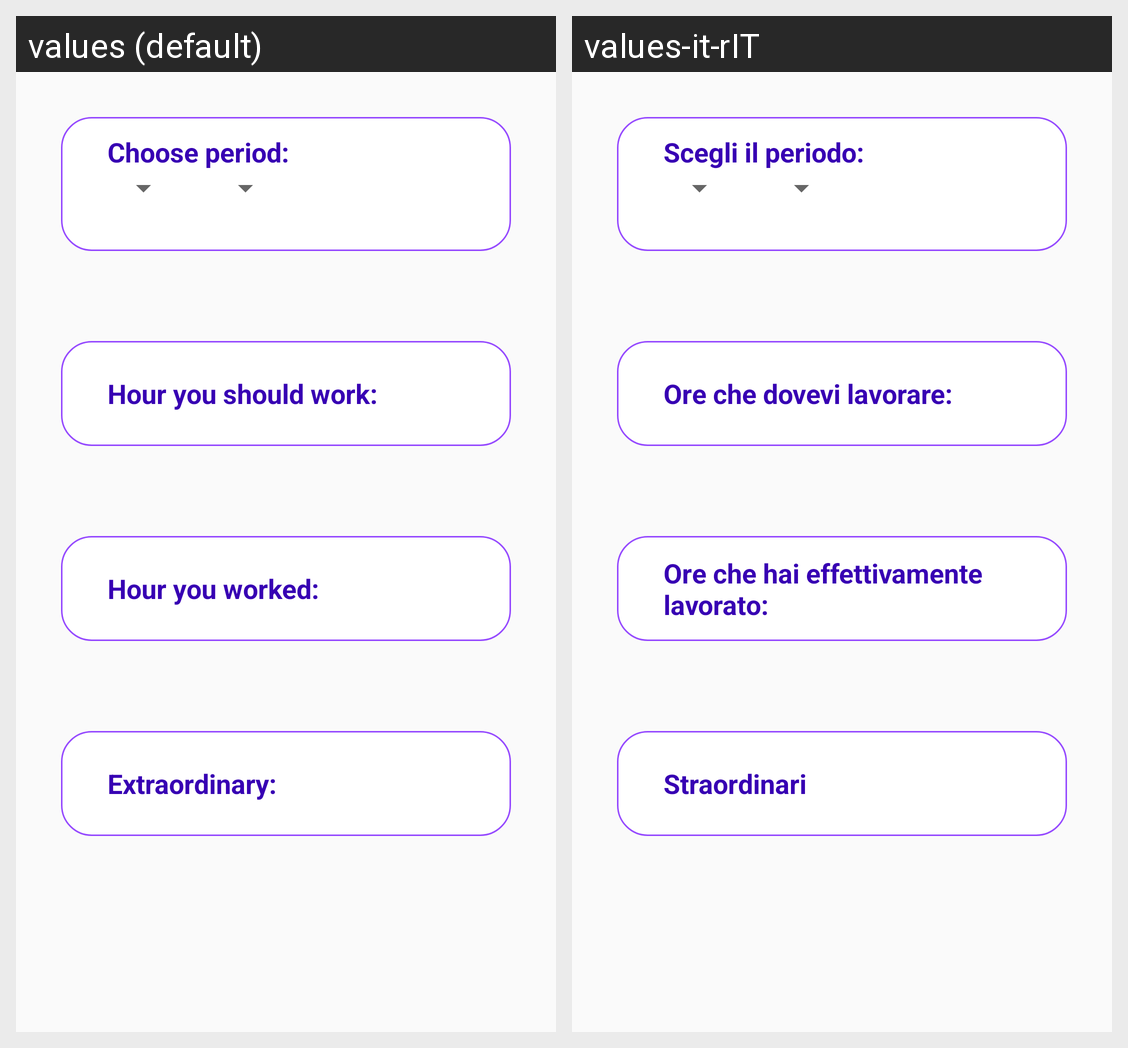

The Android screen above is rendered under two locales of the same app. Produce the string resources it draws, with the default and per-locale values.
Android screen res/layout/fragment_hourmonth.xml rendered under 2 locales, left to right: values (default), values-it-rIT. Device: Nexus 5 (rendered at 1080×1920; each locale shown at half size, 540×960, under a caption strip naming it); theme AppTheme.
Strings drawn on this screen, with the default value and each locale's value (text and hints the layout hard-codes, and strings that could not be matched under every locale, appear in the picture but are not listed):

choose_period
  values: Choose period:
  values-it-rIT: Scegli il periodo:

hourWork
  values: Hour you should work:
  values-it-rIT: Ore che dovevi lavorare:

hourReallyWork
  values: Hour you worked:
  values-it-rIT: Ore che hai effettivamente lavorato:

extraordinary
  values: Extraordinary:
  values-it-rIT: Straordinari
